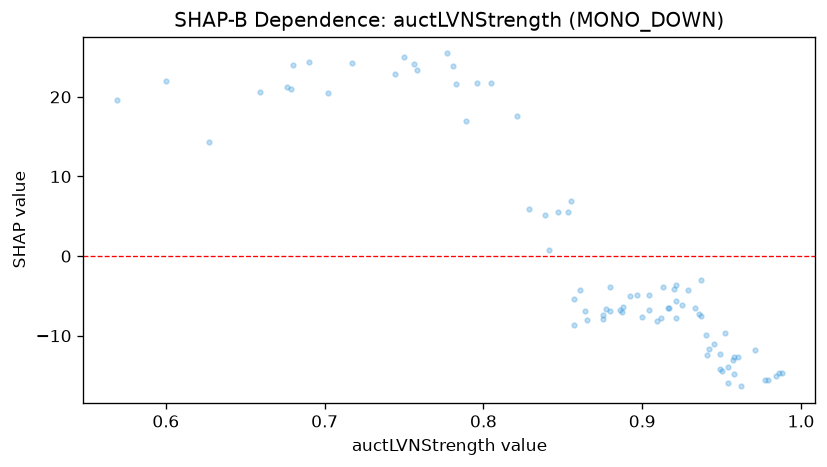

Data behind this chart, as committed beside it:
feature_value, shap_value
0.875, -7.958
0.864, -6.904
0.839, 5.102
0.853, 5.581
0.925, -6.17
0.69, 24.41
0.904, -6.724
0.921, -5.621
0.777, 25.45
0.96, -12.62
0.912, -7.81
0.875, -7.39
0.88, -6.913
0.954, -15.96
0.9, -7.6
0.921, -7.81
0.945, -10.99
0.758, 23.38
0.904, -4.85
0.94, -9.947
0.971, -11.79
0.781, 23.82
0.805, 21.7
0.962, -16.36
0.952, -9.654
0.95, -14.47
0.958, -12.61
0.949, -12.36
0.929, -4.316
0.861, -4.236
0.888, -6.349
0.783, 21.64
0.892, -5.039
0.789, 17.03
0.829, 5.949
0.676, 21.27
0.855, 6.863
0.702, 20.54
0.75, 25.04
0.937, -7.527
0.957, -13.05
0.958, -14.76
0.942, -11.63
0.936, -7.331
0.988, -14.68
0.717, 24.22
0.756, 24.12
0.913, -3.892
0.569, 19.65
0.627, 14.3
0.897, -4.853
0.986, -14.7
0.88, -3.882
0.847, 5.581
0.659, 20.59
0.916, -6.504
0.92, -4.12
0.886, -6.764
0.949, -14.22
0.6, 22.04
... 21 more rows
